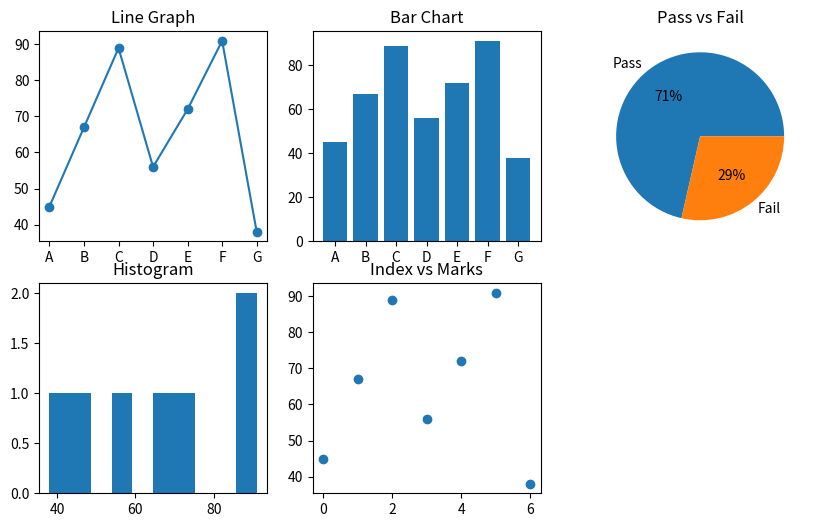

Reproduce this figure in Python.
#11. Student Performance Dashboard
#Scenario:
#A school records marks of students in one subject:
#marks = np.array([45, 67, 89, 56, 72, 91, 38])
#students = ["A", "B", "C", "D", "E", "F", "G"]
#Task:
#● Convert to Pandas DataFrame
#● Plot:
#○ Line graph → trend of marks
#○ Bar chart → student vs marks
#○ Pie chart → Pass (>50) vs Fail
#○ Histogram → distribution of marks
#○ Scatter plot → index vs marks


import numpy as np
import pandas as pd
import matplotlib.pyplot as plt

marks = np.array([45, 67, 89, 56, 72, 91, 38])
students = ["A", "B", "C", "D", "E", "F", "G"]

df = pd.DataFrame({"Student": students, "Marks": marks})

passed = sum(marks > 50)
failed = sum(marks <= 50)

fig, ax = plt.subplots(2, 3, figsize=(10, 6))

ax[0, 0].plot(df["Student"], df["Marks"], marker="o")
ax[0, 0].set_title("Line Graph")

ax[0, 1].bar(df["Student"], df["Marks"])
ax[0, 1].set_title("Bar Chart")

ax[0, 2].pie([passed, failed], labels=["Pass", "Fail"], autopct="%1.0f%%")
ax[0, 2].set_title("Pass vs Fail")

ax[1, 0].hist(df["Marks"])
ax[1, 0].set_title("Histogram")

ax[1, 1].scatter(df.index, df["Marks"])
ax[1, 1].set_title("Index vs Marks")

ax[1, 2].axis("off")  # Empty space

plt.show()
